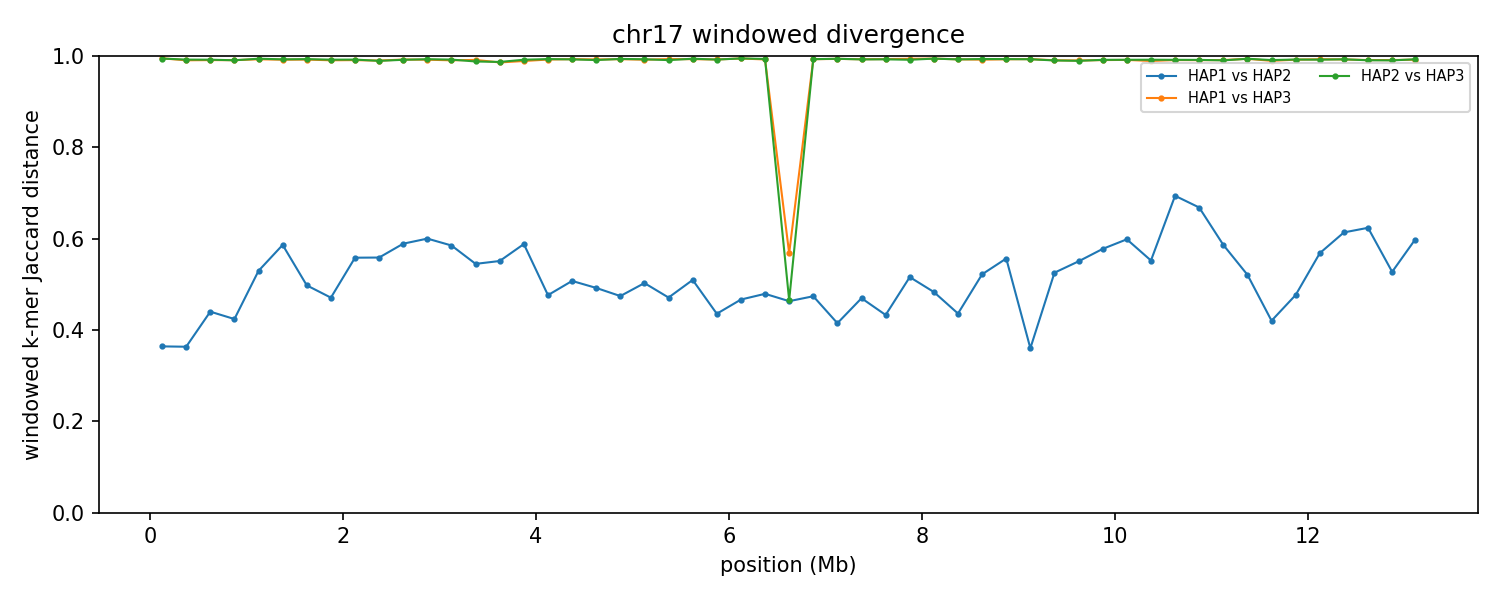

The table this chart was drawn from, first rows:
group	win_start	win_end	unit_a	unit_b	hap_a	hap_b	chrom_a	chrom_b	kmers_a	kmers_b	shared	union	jaccard_distance
chr17	1	250000	HAP1_chr17	HAP2_chr17	HAP1	HAP2	17	17	245341	245177	190689	299829	0.364
chr17	1	250000	HAP1_chr17	HAP3_chr17	HAP1	HAP3	17	17	245341	239471	2467	482345	0.9949
chr17	1	250000	HAP2_chr17	HAP3_chr17	HAP2	HAP3	17	17	245177	239471	2694	481954	0.9944
chr17	250001	500000	HAP1_chr17	HAP2_chr17	HAP1	HAP2	17	17	246239	244755	191016	299978	0.3632
chr17	250001	500000	HAP1_chr17	HAP3_chr17	HAP1	HAP3	17	17	246239	225167	4376	467030	0.9906
chr17	250001	500000	HAP2_chr17	HAP3_chr17	HAP2	HAP3	17	17	244755	225167	3678	466244	0.9921
chr17	500001	750000	HAP1_chr17	HAP2_chr17	HAP1	HAP2	17	17	241071	240972	173029	309014	0.4401
chr17	500001	750000	HAP1_chr17	HAP3_chr17	HAP1	HAP3	17	17	241071	242151	4302	478920	0.991
chr17	500001	750000	HAP2_chr17	HAP3_chr17	HAP2	HAP3	17	17	240972	242151	3865	479258	0.9919
chr17	750001	1000000	HAP1_chr17	HAP2_chr17	HAP1	HAP2	17	17	216801	224174	161188	279787	0.4239
chr17	750001	1000000	HAP1_chr17	HAP3_chr17	HAP1	HAP3	17	17	216801	243706	4163	456344	0.9909
chr17	750001	1000000	HAP2_chr17	HAP3_chr17	HAP2	HAP3	17	17	224174	243706	4342	463538	0.9906
chr17	1000001	1250000	HAP1_chr17	HAP2_chr17	HAP1	HAP2	17	17	216319	172659	124463	264515	0.5295
chr17	1000001	1250000	HAP1_chr17	HAP3_chr17	HAP1	HAP3	17	17	216319	243624	3271	456672	0.9928
chr17	1000001	1250000	HAP2_chr17	HAP3_chr17	HAP2	HAP3	17	17	172659	243624	2443	413840	0.9941
chr17	1250001	1500000	HAP1_chr17	HAP2_chr17	HAP1	HAP2	17	17	233314	236716	137568	332462	0.5862
chr17	1250001	1500000	HAP1_chr17	HAP3_chr17	HAP1	HAP3	17	17	233314	239155	3781	468688	0.9919
chr17	1250001	1500000	HAP2_chr17	HAP3_chr17	HAP2	HAP3	17	17	236716	239155	3463	472408	0.9927
chr17	1500001	1750000	HAP1_chr17	HAP2_chr17	HAP1	HAP2	17	17	236259	242110	159956	318413	0.4976
chr17	1500001	1750000	HAP1_chr17	HAP3_chr17	HAP1	HAP3	17	17	236259	231915	3628	464546	0.9922
chr17	1500001	1750000	HAP2_chr17	HAP3_chr17	HAP2	HAP3	17	17	242110	231915	3211	470814	0.9932
chr17	1750001	2000000	HAP1_chr17	HAP2_chr17	HAP1	HAP2	17	17	232925	235063	161969	306019	0.4707
chr17	1750001	2000000	HAP1_chr17	HAP3_chr17	HAP1	HAP3	17	17	232925	241693	4415	470203	0.9906
chr17	1750001	2000000	HAP2_chr17	HAP3_chr17	HAP2	HAP3	17	17	235063	241693	3799	472957	0.992
chr17	2000001	2250000	HAP1_chr17	HAP2_chr17	HAP1	HAP2	17	17	240046	231788	144568	327266	0.5583
chr17	2000001	2250000	HAP1_chr17	HAP3_chr17	HAP1	HAP3	17	17	240046	243579	4315	479310	0.991
chr17	2000001	2250000	HAP2_chr17	HAP3_chr17	HAP2	HAP3	17	17	231788	243579	3706	471661	0.9921
chr17	2250001	2500000	HAP1_chr17	HAP2_chr17	HAP1	HAP2	17	17	243488	242343	148783	337048	0.5586
chr17	2250001	2500000	HAP1_chr17	HAP3_chr17	HAP1	HAP3	17	17	243488	238093	4802	476779	0.9899
chr17	2250001	2500000	HAP2_chr17	HAP3_chr17	HAP2	HAP3	17	17	242343	238093	5052	475384	0.9894
chr17	2500001	2750000	HAP1_chr17	HAP2_chr17	HAP1	HAP2	17	17	244525	242040	141743	344822	0.5889
chr17	2500001	2750000	HAP1_chr17	HAP3_chr17	HAP1	HAP3	17	17	244525	235868	3693	476700	0.9923
chr17	2500001	2750000	HAP2_chr17	HAP3_chr17	HAP2	HAP3	17	17	242040	235868	3926	473982	0.9917
chr17	2750001	3000000	HAP1_chr17	HAP2_chr17	HAP1	HAP2	17	17	243037	243294	138937	347394	0.6001
chr17	2750001	3000000	HAP1_chr17	HAP3_chr17	HAP1	HAP3	17	17	243037	236375	3845	475567	0.9919
chr17	2750001	3000000	HAP2_chr17	HAP3_chr17	HAP2	HAP3	17	17	243294	236375	3342	476327	0.993
chr17	3000001	3250000	HAP1_chr17	HAP2_chr17	HAP1	HAP2	17	17	242115	245036	142886	344265	0.585
chr17	3000001	3250000	HAP1_chr17	HAP3_chr17	HAP1	HAP3	17	17	242115	243327	4545	480897	0.9905
chr17	3000001	3250000	HAP2_chr17	HAP3_chr17	HAP2	HAP3	17	17	245036	243327	3815	484548	0.9921
chr17	3250001	3500000	HAP1_chr17	HAP2_chr17	HAP1	HAP2	17	17	243660	243500	152405	334755	0.5447
chr17	3250001	3500000	HAP1_chr17	HAP3_chr17	HAP1	HAP3	17	17	243660	237806	4097	477369	0.9914
chr17	3250001	3500000	HAP2_chr17	HAP3_chr17	HAP2	HAP3	17	17	243500	237806	5704	475602	0.988
chr17	3500001	3750000	HAP1_chr17	HAP2_chr17	HAP1	HAP2	17	17	242348	244364	150814	335898	0.551
chr17	3500001	3750000	HAP1_chr17	HAP3_chr17	HAP1	HAP3	17	17	242348	239753	6718	475383	0.9859
chr17	3500001	3750000	HAP2_chr17	HAP3_chr17	HAP2	HAP3	17	17	244364	239753	6223	477894	0.987
chr17	3750001	4000000	HAP1_chr17	HAP2_chr17	HAP1	HAP2	17	17	245308	245054	143056	347306	0.5881
chr17	3750001	4000000	HAP1_chr17	HAP3_chr17	HAP1	HAP3	17	17	245308	236598	5218	476688	0.9891
chr17	3750001	4000000	HAP2_chr17	HAP3_chr17	HAP2	HAP3	17	17	245054	236598	3904	477748	0.9918
chr17	4000001	4250000	HAP1_chr17	HAP2_chr17	HAP1	HAP2	17	17	244981	246244	168846	322379	0.4763
chr17	4000001	4250000	HAP1_chr17	HAP3_chr17	HAP1	HAP3	17	17	244981	239722	3720	480983	0.9923
chr17	4000001	4250000	HAP2_chr17	HAP3_chr17	HAP2	HAP3	17	17	246244	239722	3245	482721	0.9933
chr17	4250001	4500000	HAP1_chr17	HAP2_chr17	HAP1	HAP2	17	17	243965	242409	160531	325843	0.5073
chr17	4250001	4500000	HAP1_chr17	HAP3_chr17	HAP1	HAP3	17	17	243965	241808	3305	482468	0.9931
chr17	4250001	4500000	HAP2_chr17	HAP3_chr17	HAP2	HAP3	17	17	242409	241808	3550	480667	0.9926
chr17	4500001	4750000	HAP1_chr17	HAP2_chr17	HAP1	HAP2	17	17	246330	245894	165808	326416	0.492
chr17	4500001	4750000	HAP1_chr17	HAP3_chr17	HAP1	HAP3	17	17	246330	242004	3659	484675	0.9925
chr17	4500001	4750000	HAP2_chr17	HAP3_chr17	HAP2	HAP3	17	17	245894	242004	4282	483616	0.9911
chr17	4750001	5000000	HAP1_chr17	HAP2_chr17	HAP1	HAP2	17	17	246088	246506	169745	322849	0.4742
chr17	4750001	5000000	HAP1_chr17	HAP3_chr17	HAP1	HAP3	17	17	246088	243860	3370	486578	0.9931
chr17	4750001	5000000	HAP2_chr17	HAP3_chr17	HAP2	HAP3	17	17	246506	243860	3122	487244	0.9936
... 99 more rows
